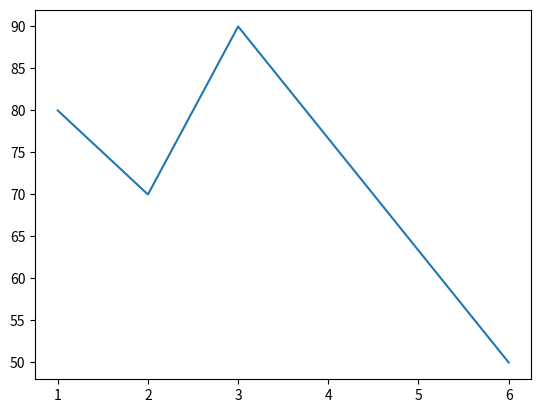

This figure's Python source:
# pip install matplotlib
#01 3 sınavdan aldığımız puanlar
import matplotlib.pyplot as plt
plt.plot([1,2,3,6], [80,70,90,50])
plt.show()

